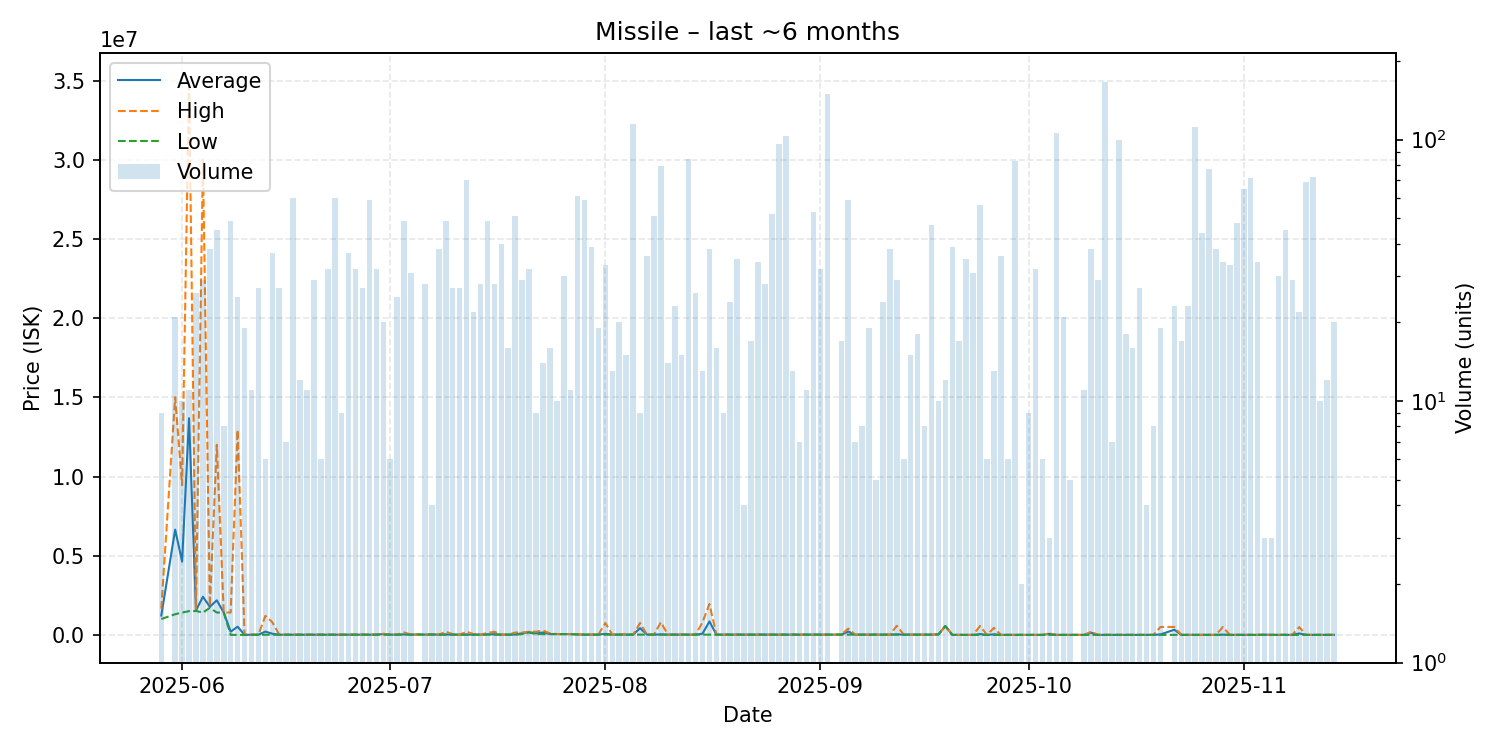

The data file committed next to this chart (first rows):
date, average, highest, lowest, order_count, volume
2025-05-29, 1219222, 1656000, 1001000, 3, 9
2025-05-31, 6647143, 15000000, 1305000, 7, 21
2025-06-01, 4626000, 9450000, 1410000, 4, 10
2025-06-02, 13678182, 34990000, 1500000, 3, 11
2025-06-03, 1544154, 1600000, 1510000, 6, 26
2025-06-04, 2410759, 30000000, 1412000, 6, 29
2025-06-05, 1776816, 1800000, 1710000, 10, 38
2025-06-06, 2183689, 12000000, 1411000, 10, 45
2025-06-07, 1413000, 1413000, 1413000, 2, 8
2025-06-08, 202776, 1413000, 1000, 8, 49
2025-06-09, 518566, 12940000, 1006, 5, 25
2025-06-10, 4323, 10000, 1011, 5, 19
2025-06-11, 10000, 10000, 10000, 2, 11
2025-06-12, 10002, 10010, 10000, 4, 27
2025-06-13, 208342, 1200000, 10010, 3, 6
2025-06-14, 74067, 800000, 10010, 10, 37
2025-06-15, 10015, 10020, 10010, 8, 27
2025-06-16, 10010, 10010, 10010, 2, 7
2025-06-17, 11152, 11360, 10030, 7, 60
2025-06-18, 11354, 11400, 11350, 3, 12
2025-06-19, 11400, 11400, 11400, 3, 11
2025-06-20, 11834, 12000, 11650, 6, 29
2025-06-21, 12033, 12100, 12000, 3, 6
2025-06-22, 12100, 12100, 12100, 6, 32
2025-06-23, 12100, 12100, 12100, 11, 60
2025-06-24, 12100, 12100, 12100, 1, 9
2025-06-25, 12100, 12100, 12100, 4, 37
2025-06-26, 12100, 12100, 12100, 4, 32
2025-06-27, 12043, 12110, 12000, 6, 27
2025-06-28, 12346, 15000, 12100, 7, 59
2025-06-29, 15344, 16000, 15000, 7, 32
2025-06-30, 50554, 70000, 15010, 5, 20
2025-07-01, 15010, 15010, 15010, 2, 6
2025-07-02, 15100, 15100, 15100, 4, 25
2025-07-03, 33598, 149800, 15110, 11, 49
2025-07-04, 18283, 25000, 15110, 5, 31
2025-07-05, 25000, 25000, 25000, 1, 1
2025-07-06, 15150, 15150, 15150, 5, 28
2025-07-07, 25000, 25000, 25000, 1, 4
2025-07-08, 16010, 16010, 16000, 4, 38
2025-07-09, 27231, 199300, 16010, 9, 49
2025-07-10, 17287, 50000, 16030, 6, 27
2025-07-11, 16320, 16510, 16050, 7, 27
2025-07-12, 18960, 199200, 16510, 13, 70
2025-07-13, 17555, 50000, 16010, 5, 22
2025-07-14, 16010, 16010, 16010, 3, 28
2025-07-15, 33637, 124000, 16010, 7, 49
2025-07-16, 42018, 198000, 16020, 6, 28
2025-07-17, 16040, 16050, 16040, 8, 40
2025-07-18, 16040, 16040, 16040, 3, 16
2025-07-19, 21230, 148400, 16040, 6, 51
2025-07-20, 103037, 148500, 50000, 6, 29
2025-07-21, 169253, 198000, 150000, 5, 32
2025-07-22, 99700, 199100, 50000, 4, 9
2025-07-23, 146457, 275000, 50100, 4, 14
2025-07-24, 56338, 100000, 50100, 6, 16
2025-07-25, 50100, 50100, 50100, 3, 10
2025-07-26, 50100, 50100, 50100, 3, 30
2025-07-27, 50100, 50100, 50100, 2, 11
2025-07-28, 29447, 50100, 16050, 6, 61
... 108 more rows
